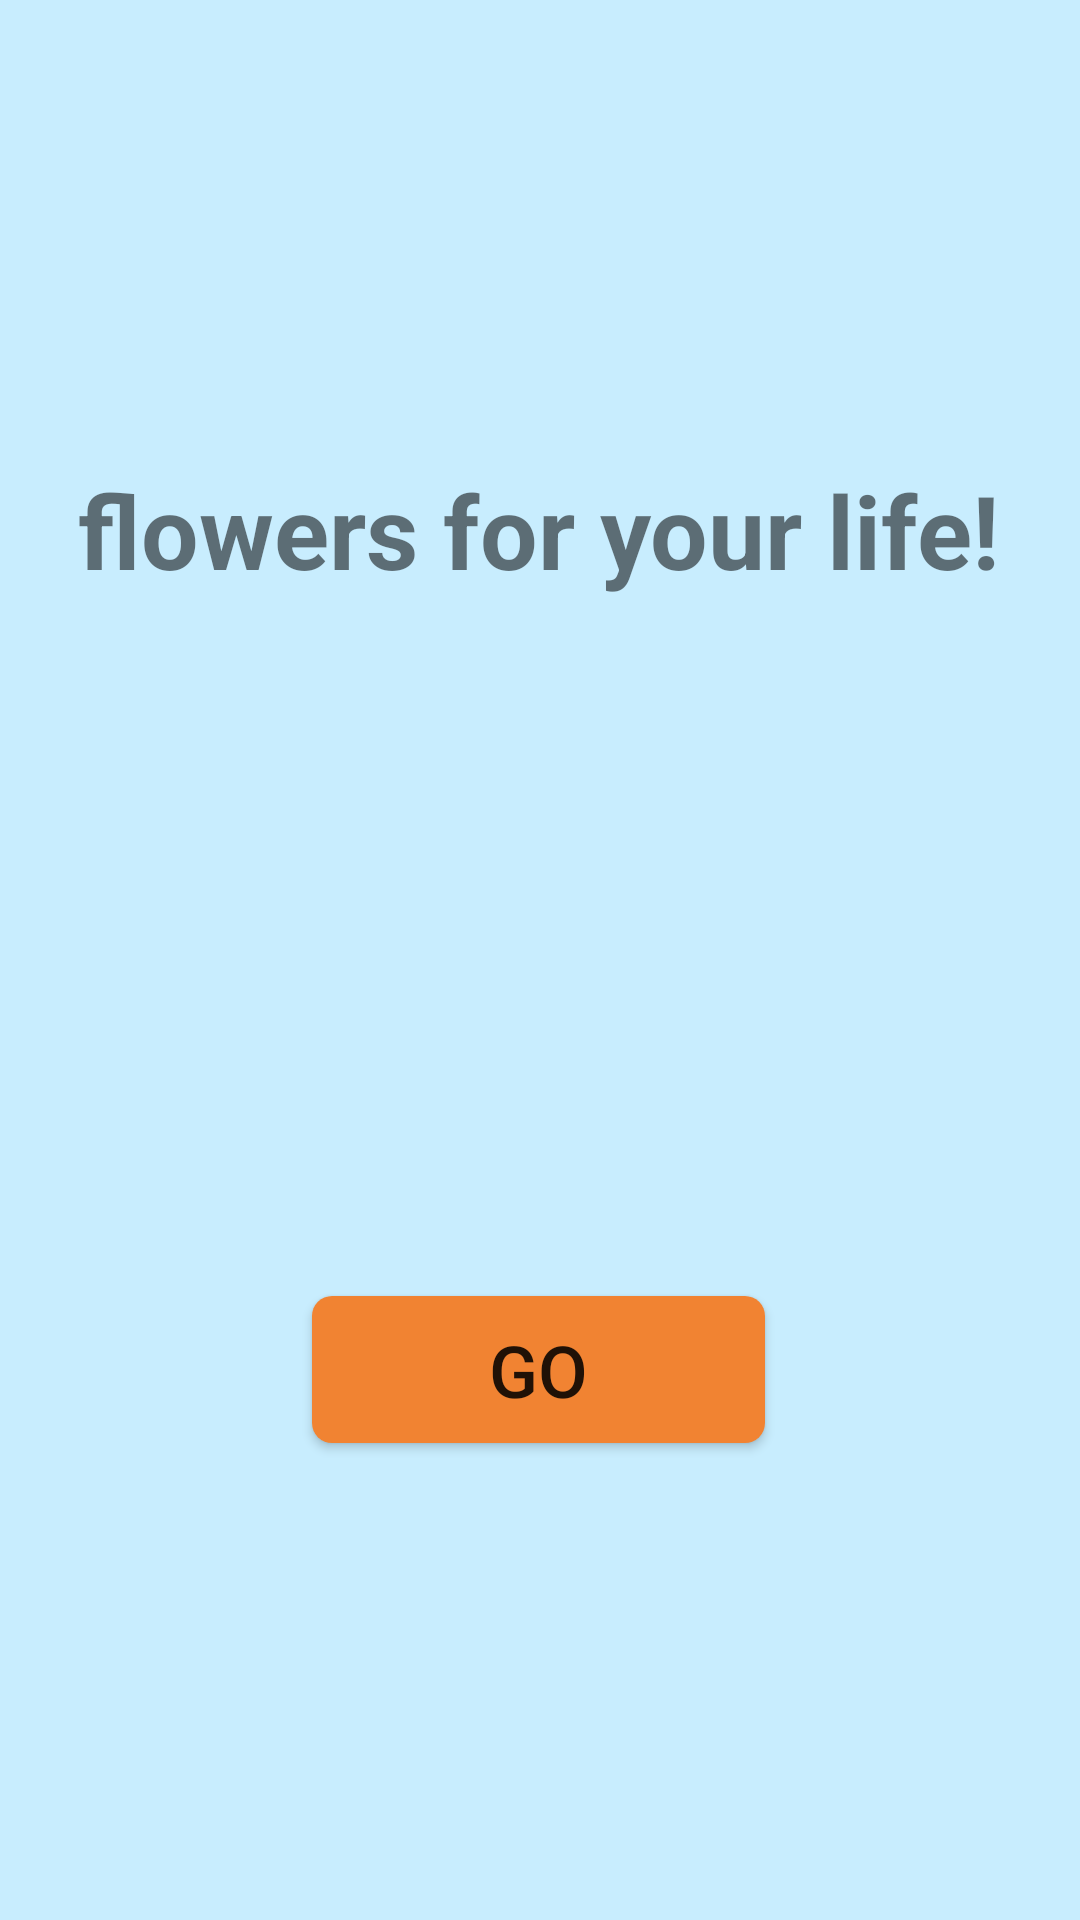

This screen was rendered from an Android layout file. Write that file and the resources it references.
<!-- AndroidManifest.xml: application theme Theme.Animotion_Basic -->
<!-- res/layout/activity_main.xml -->
<?xml version="1.0" encoding="utf-8"?>
<androidx.constraintlayout.widget.ConstraintLayout xmlns:android="http://schemas.android.com/apk/res/android"
    xmlns:app="http://schemas.android.com/apk/res-auto"
    xmlns:tools="http://schemas.android.com/tools"
    android:layout_width="match_parent"
    android:layout_height="match_parent"
    android:background="#C8EDFE"
    tools:context=".MainActivity">

    <ImageView
        android:id="@+id/imageView"
        android:layout_width="wrap_content"
        android:layout_height="wrap_content"
        app:layout_constraintBottom_toBottomOf="parent"
        app:layout_constraintEnd_toEndOf="parent"
        app:layout_constraintHorizontal_bias="0.492"
        app:layout_constraintStart_toStartOf="parent"
        app:layout_constraintTop_toTopOf="parent"
        app:layout_constraintVertical_bias="0.066"
        app:srcCompat="@drawable/tree" />

    <TextView
        android:id="@+id/textView"
        android:layout_width="wrap_content"
        android:layout_height="wrap_content"
        android:text="flowers for your life!"
        android:textSize="34sp"
        android:textStyle="bold"
        app:layout_constraintBottom_toBottomOf="parent"
        app:layout_constraintEnd_toEndOf="parent"
        app:layout_constraintHorizontal_bias="0.498"
        app:layout_constraintStart_toStartOf="parent"
        app:layout_constraintTop_toBottomOf="@+id/imageView"
        app:layout_constraintVertical_bias="0.202" />

    <Button
        android:id="@+id/btnGo"
        android:layout_width="151dp"
        android:layout_height="49dp"
        android:background="@drawable/btn_bg"
        android:text="GO"
        android:textSize="24sp"
        android:transitionName="fade"
        app:backgroundTint="#F18332"
        app:layout_constraintBottom_toBottomOf="parent"
        app:layout_constraintEnd_toEndOf="parent"
        app:layout_constraintHorizontal_bias="0.498"
        app:layout_constraintStart_toStartOf="parent"
        app:layout_constraintTop_toBottomOf="@+id/textView"
        app:layout_constraintVertical_bias="0.594" />
</androidx.constraintlayout.widget.ConstraintLayout>
<!-- resources referenced by this layout -->
<resources>
  <!-- drawable btn_bg (drawable) -->
  <?xml version="1.0" encoding="utf-8"?>
  <shape xmlns:android="http://schemas.android.com/apk/res/android">
      <solid android:color="#F18332"/>
      <corners android:radius="20px"/>
  </shape>
  <style name="Theme.Animotion_Basic" parent="Theme.MaterialComponents.DayNight.DarkActionBar">
          
          <item name="colorPrimary">@color/purple_500</item>
          <item name="colorPrimaryVariant">@color/purple_700</item>
          <item name="colorOnPrimary">@color/white</item>
          
          <item name="colorSecondary">@color/teal_200</item>
          <item name="colorSecondaryVariant">@color/teal_700</item>
          <item name="colorOnSecondary">@color/black</item>
          
          <item name="android:statusBarColor" tools:targetApi="l">?attr/colorPrimaryVariant</item>
          
      </style>
  <!-- not gathered from this repository: default colours our renderer supplied (Android Studio template values) -->
  <color name="purple_500">#FF6200EE</color>
  <color name="purple_700">#FF3700B3</color>
  <color name="teal_200">#FF03DAC5</color>
  <color name="teal_700">#FF018786</color>
  <color name="black">#FF000000</color>
  <color name="white">#FFFFFFFF</color>
</resources>
